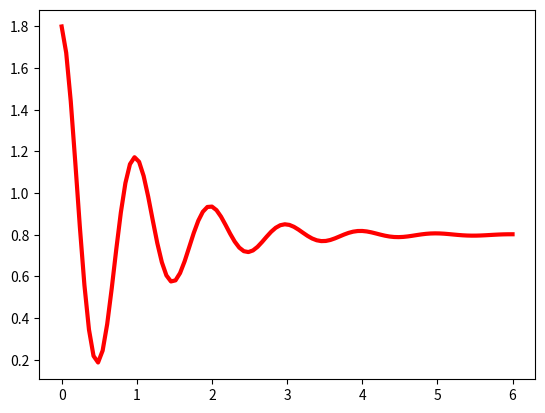

The script that saved this image:
import numpy as np
import matplotlib.pyplot as plt
x = np.linspace(0,6,100)
y = np.cos(2*np.pi * x)*np.exp(-x)+0.8
plt.plot(x,y,'k',color = 'r',linewidth = 3,linestyle = "-")
plt.show()